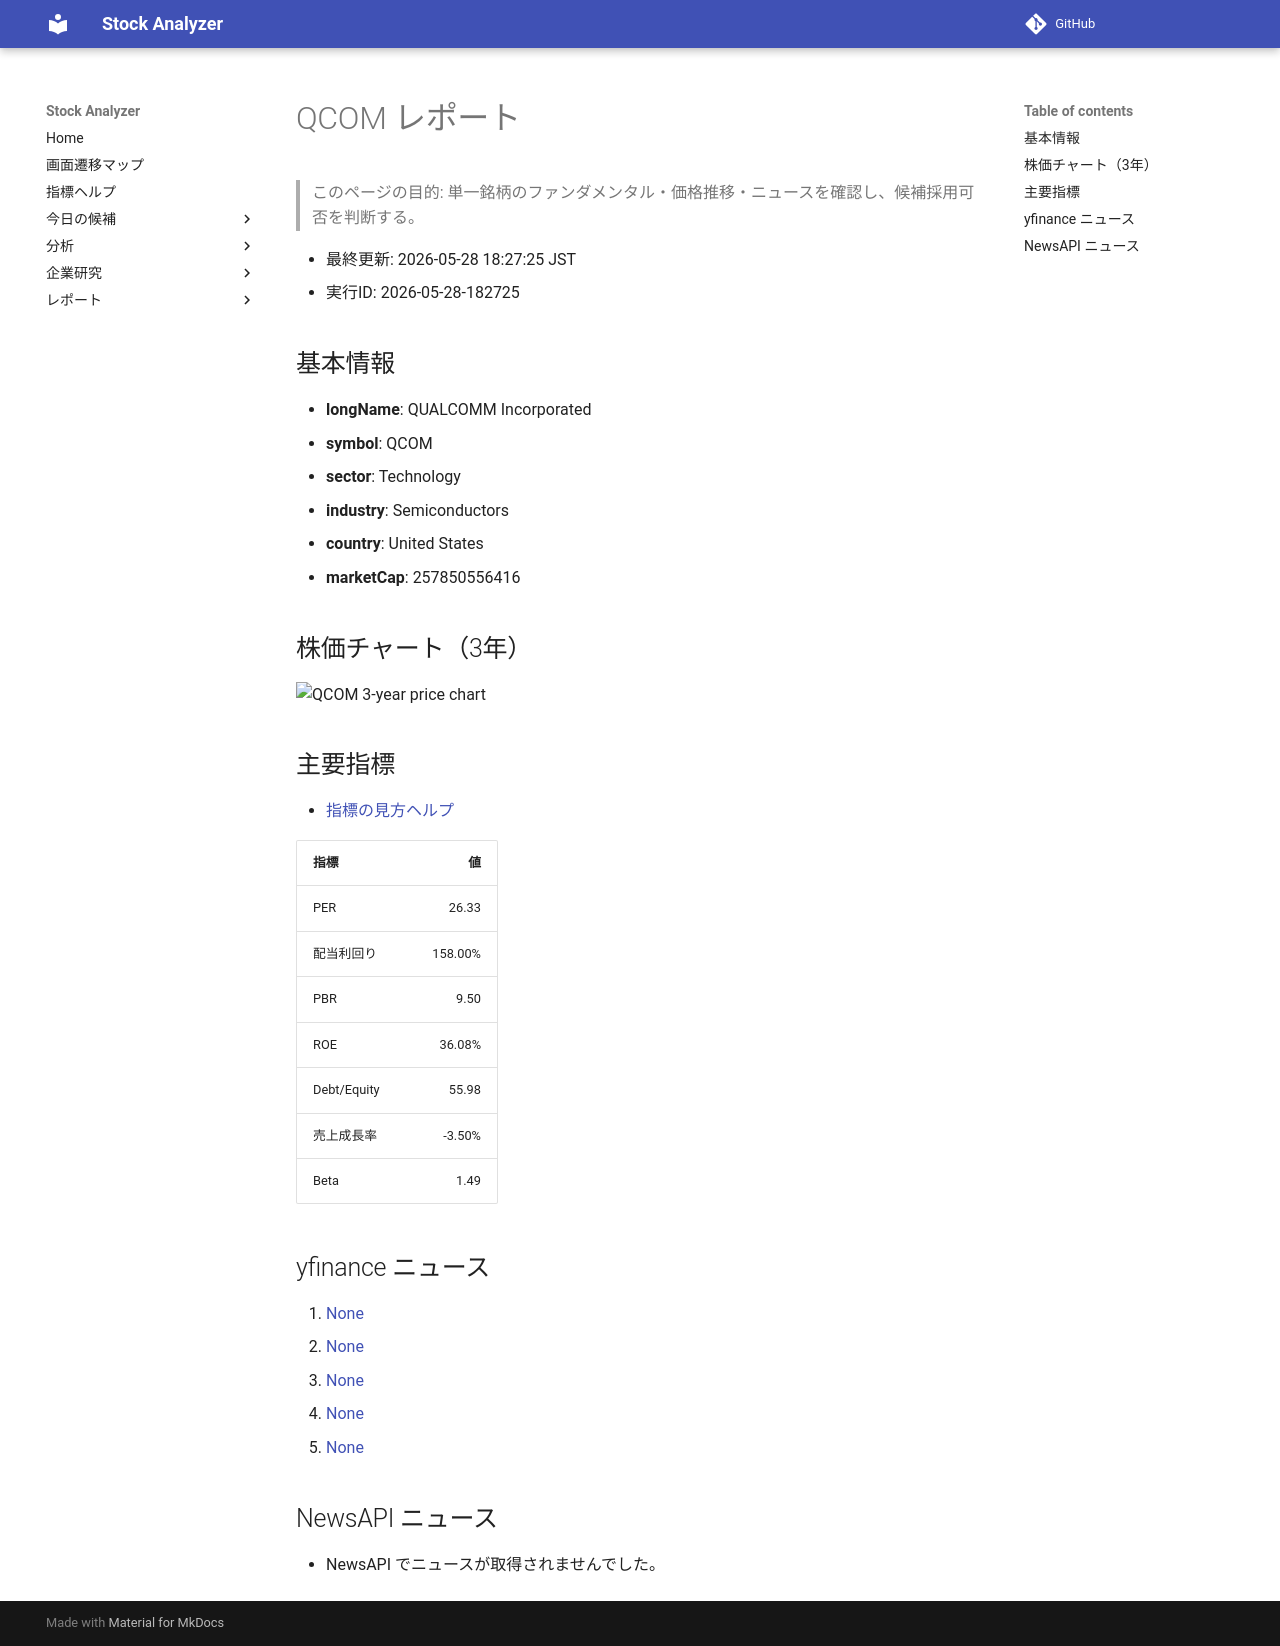

repository: Yumi-note/Making-APP · page: reports/2026-05-28/182725/QCOM/index.html · generator: mkdocs

# QCOM レポート

> このページの目的: 単一銘柄のファンダメンタル・価格推移・ニュースを確認し、候補採用可否を判断する。

- 最終更新: 2026-05-28 18:27:25 JST
- 実行ID: 2026-05-28-182725

## 基本情報

- **longName**: QUALCOMM Incorporated
- **symbol**: QCOM
- **sector**: Technology
- **industry**: Semiconductors
- **country**: United States
- **marketCap**: 257850556416

## 株価チャート（3年）

![QCOM 3-year price chart](QCOM_3y.png)

## 主要指標

- [指標の見方ヘルプ](../../../../indicators.md)

| 指標 | 値 |
|---|---:|
| PER | 26.33 |
| 配当利回り | 158.00% |
| PBR | 9.50 |
| ROE | 36.08% |
| Debt/Equity | 55.98 |
| 売上成長率 | -3.50% |
| Beta | 1.49 |

## yfinance ニュース

1. [None](None)
2. [None](None)
3. [None](None)
4. [None](None)
5. [None](None)

## NewsAPI ニュース

- NewsAPI でニュースが取得されませんでした。
